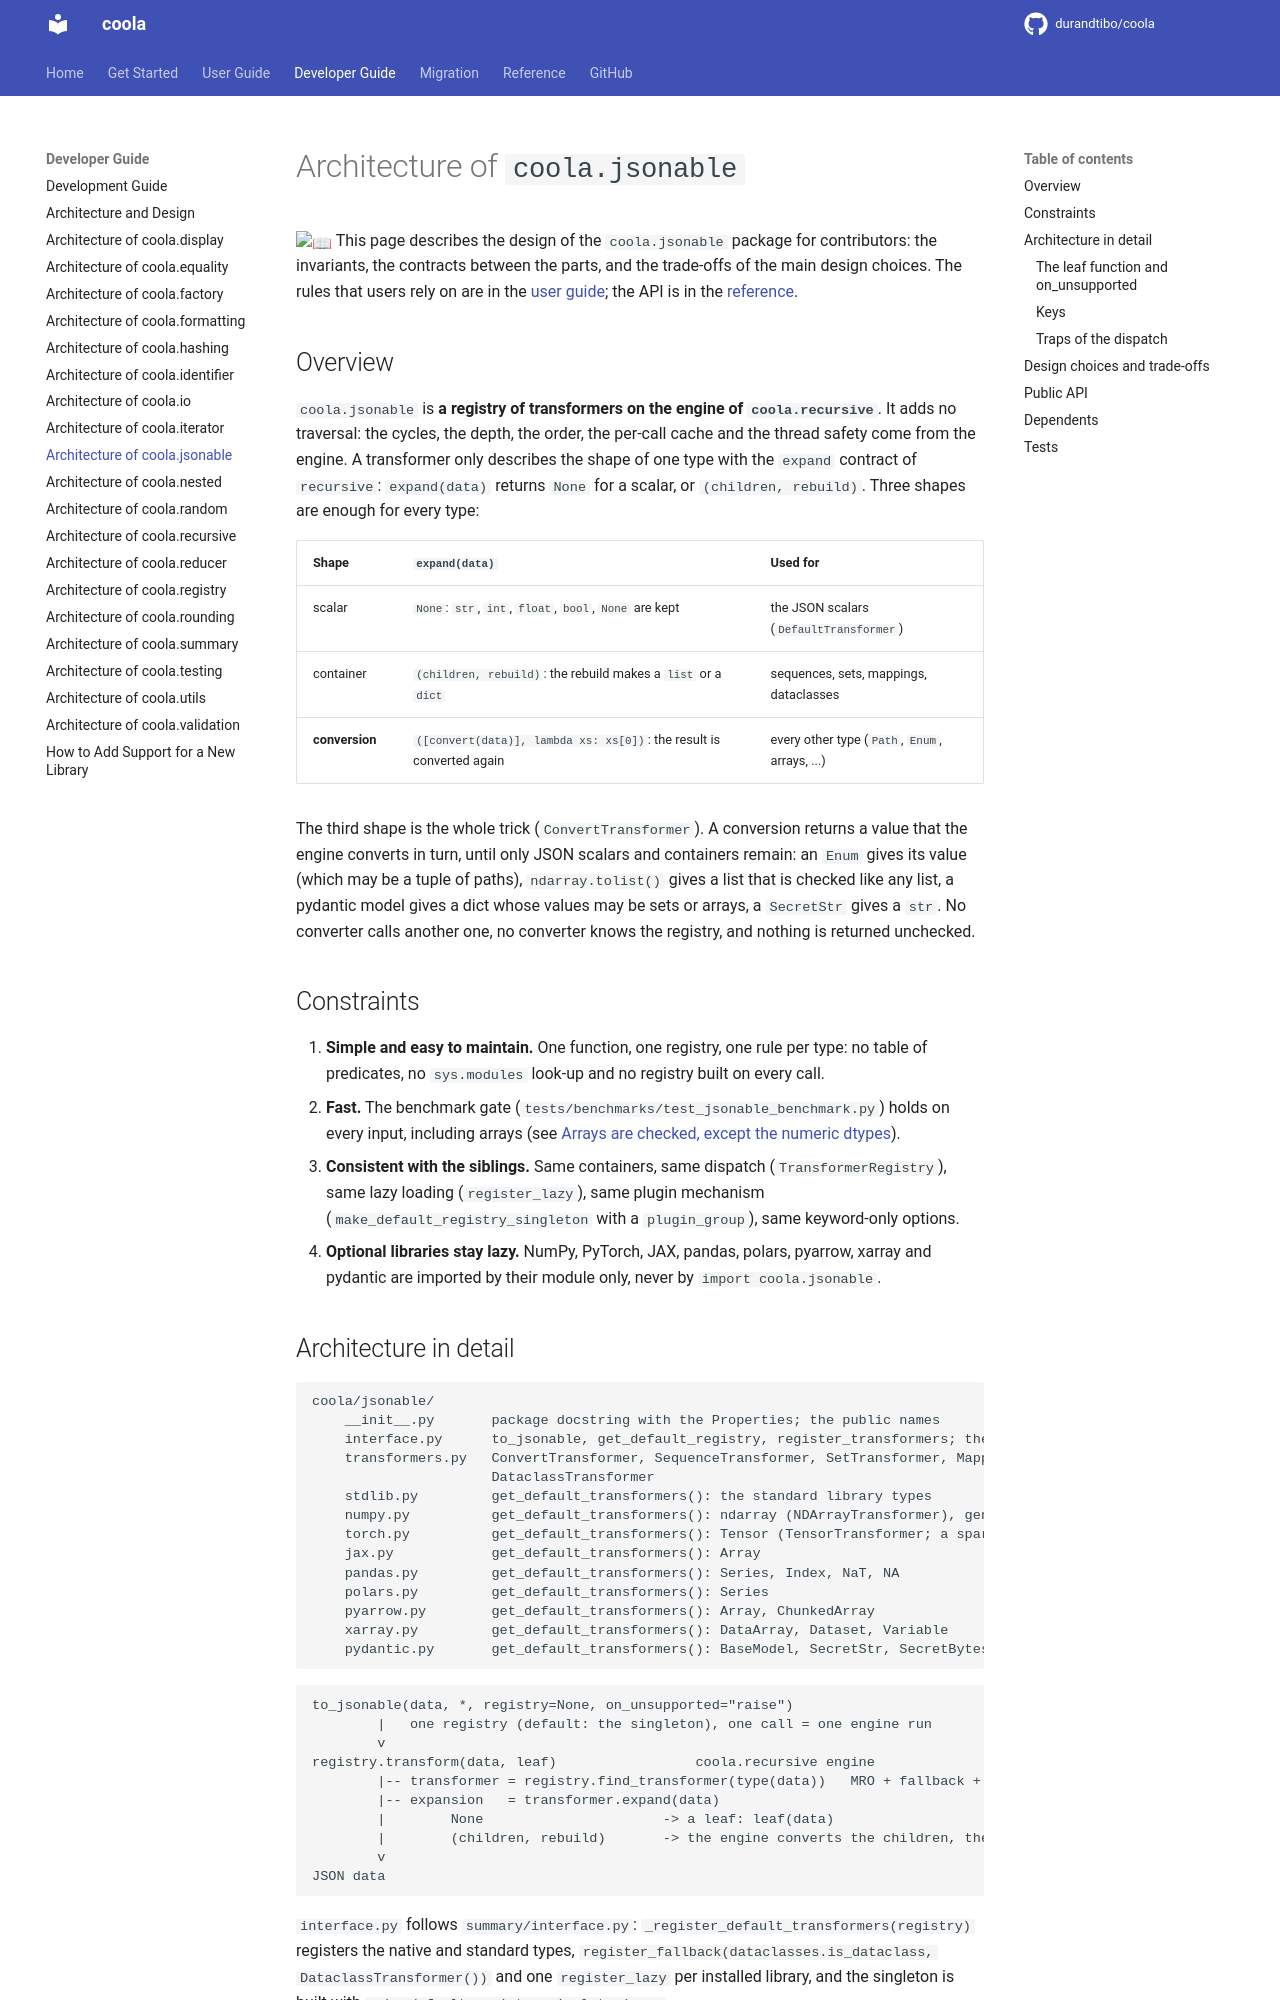

repository: durandtibo/coola · page: main/dev/jsonable/index.html · generator: mkdocs

# Architecture of `coola.jsonable`

:book: This page describes the design of the `coola.jsonable` package for contributors: the
invariants, the contracts between the parts, and the trade-offs of the main design choices. The
rules that users rely on are in the [user guide](../uguide/jsonable.md#properties); the API is in
the [reference](../refs/jsonable.md).

## Overview

`coola.jsonable` is **a registry of transformers on the engine of `coola.recursive`**. It adds no
traversal: the cycles, the depth, the order, the per-call cache and the thread safety come from the
engine. A transformer only describes the shape of one type with the `expand` contract of
`recursive`: `expand(data)` returns `None` for a scalar, or `(children, rebuild)`. Three shapes are
enough for every type:

| Shape          | `expand(data)`                                                       | Used for                                       |
| -------------- | -------------------------------------------------------------------- | ---------------------------------------------- |
| scalar         | `None`: `str`, `int`, `float`, `bool`, `None` are kept               | the JSON scalars (`DefaultTransformer`)        |
| container      | `(children, rebuild)`: the rebuild makes a `list` or a `dict`        | sequences, sets, mappings, dataclasses         |
| **conversion** | `([convert(data)], lambda xs: xs[0])`: the result is converted again | every other type (`Path`, `Enum`, arrays, ...) |

The third shape is the whole trick (`ConvertTransformer`). A conversion returns a value that the
engine converts in turn, until only JSON scalars and containers remain: an `Enum` gives its value
(which may be a tuple of paths), `ndarray.tolist()` gives a list that is checked like any list, a
pydantic model gives a dict whose values may be sets or arrays, a `SecretStr` gives a `str`. No
converter calls another one, no converter knows the registry, and nothing is returned unchecked.

## Constraints

1. **Simple and easy to maintain.** One function, one registry, one rule per type: no table of
   predicates, no `sys.modules` look-up and no registry built on every call.
2. **Fast.** The benchmark gate (`tests/benchmarks/test_jsonable_benchmark.py`) holds on every
   input, including arrays (see
   [Arrays are checked, except the numeric dtypes](#design-choices-and-trade-offs)).
3. **Consistent with the siblings.** Same containers, same dispatch (`TransformerRegistry`), same
   lazy loading (`register_lazy`), same plugin mechanism (`make_default_registry_singleton` with a
   `plugin_group`), same keyword-only options.
4. **Optional libraries stay lazy.** NumPy, PyTorch, JAX, pandas, polars, pyarrow, xarray and
   pydantic are imported by their module only, never by `import coola.jsonable`.
